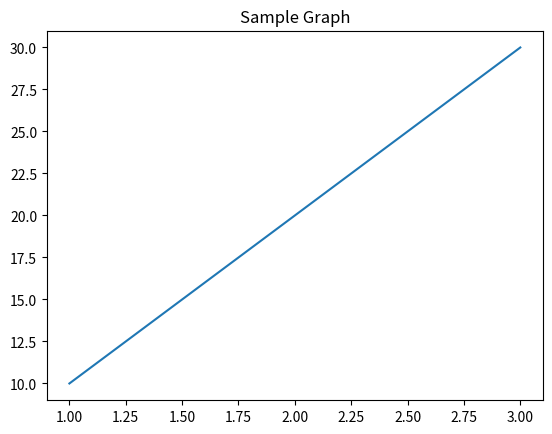

This figure's Python source:
import matplotlib.pyplot as plt

x = [1, 2, 3]
y = [10, 20, 30]
plt.plot(x, y)
plt.title("Sample Graph")
plt.show()